Dataset: yolov5s-plant-recognition (GitHub, yangjinyong123/yolov5s-plant-recognition). Classes: BaJiaoJinPan, DuJuan, GuangYuLan, GuiYe, HaiTong, MuJin, ShiNan, WuTong, YinXing.

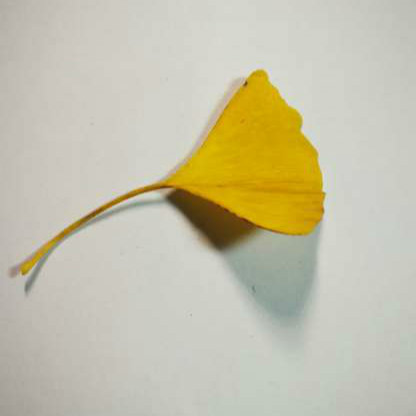
Label: YinXing

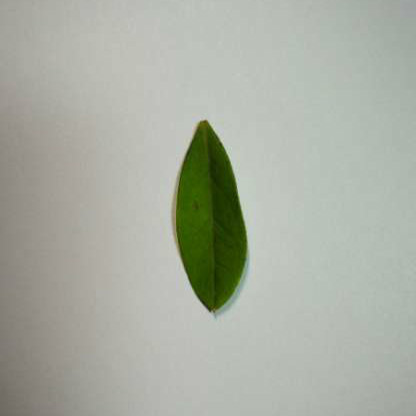
Label: DuJuan

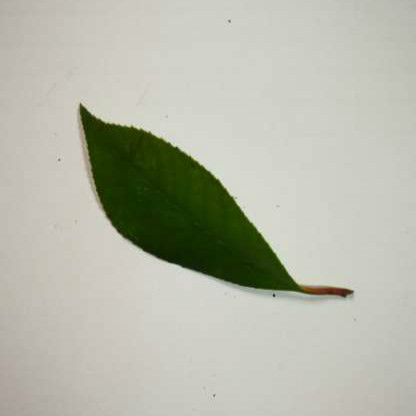
Label: ShiNan

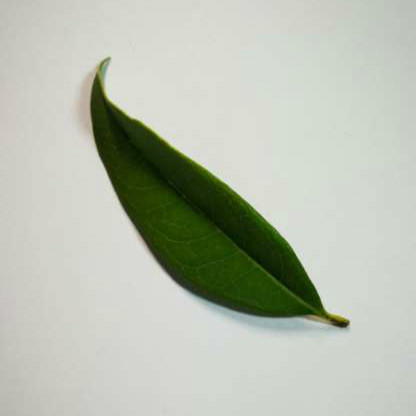
Label: GuiYe

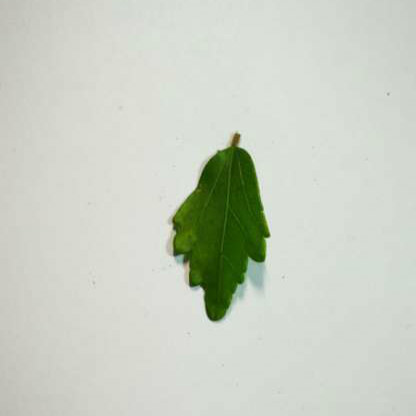
Label: MuJin

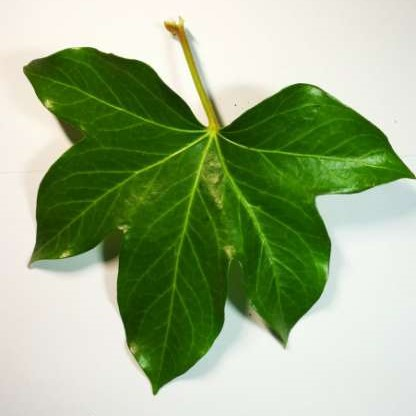
Label: BaJiaoJinPan
